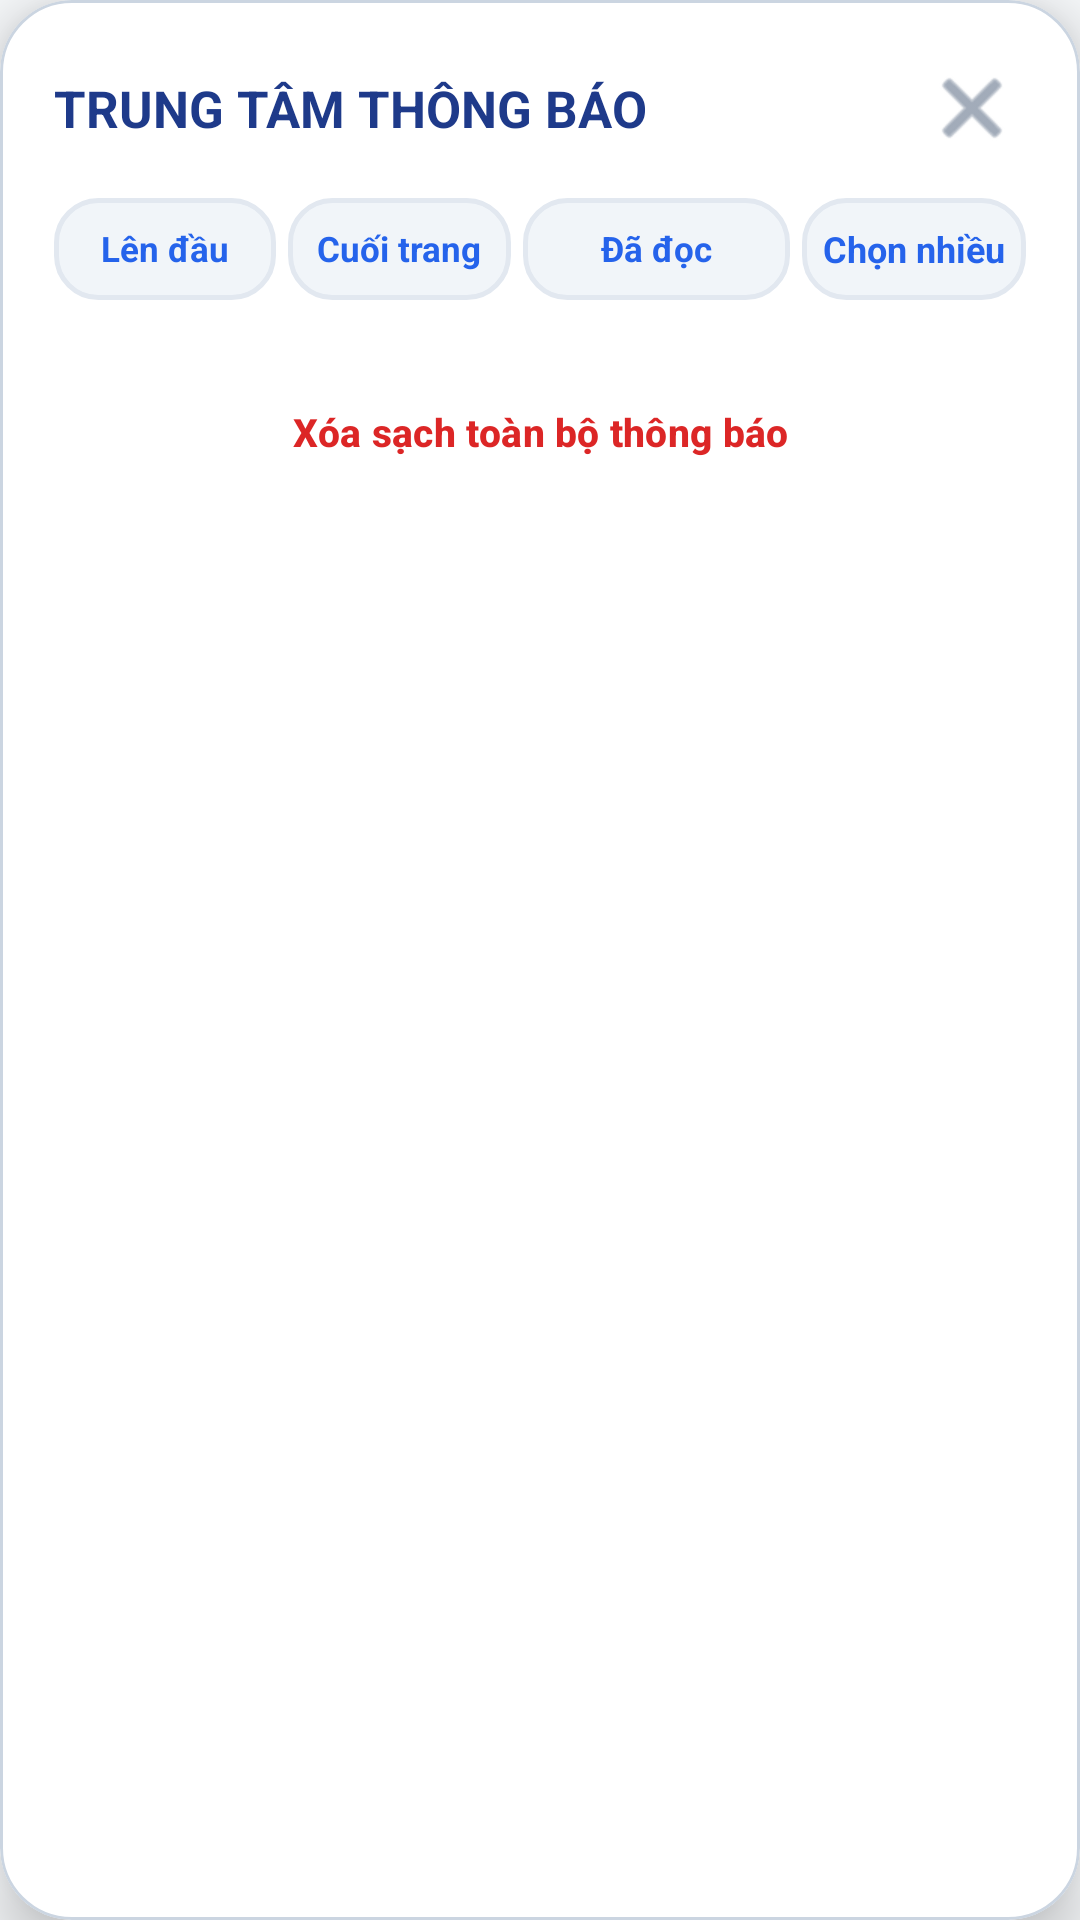

Here is an Android app screen rendered from its layout file. Give the layout XML and the strings, colors and styles it references.
<!-- AndroidManifest.xml: application theme Theme.LectuPlan -->
<!-- res/layout/dialog_notification_center.xml -->
<?xml version="1.0" encoding="utf-8"?>
<com.google.android.material.card.MaterialCardView
    xmlns:android="http://schemas.android.com/apk/res/android"
    xmlns:app="http://schemas.android.com/apk/res-auto"
    android:layout_width="match_parent"
    android:layout_height="wrap_content"
    android:layout_margin="12dp"
    app:cardCornerRadius="24dp"
    app:cardElevation="12dp"
    app:strokeWidth="1dp"
    app:strokeColor="@color/border_default"
    app:cardBackgroundColor="@color/surface_card">

    <LinearLayout
        android:layout_width="match_parent"
        android:layout_height="wrap_content"
        android:orientation="vertical"
        android:padding="18dp">

        
        <LinearLayout
            android:layout_width="match_parent"
            android:layout_height="wrap_content"
            android:orientation="horizontal"
            android:gravity="center_vertical"
            android:layout_marginBottom="12dp">

            <TextView
                android:layout_width="0dp"
                android:layout_height="wrap_content"
                android:layout_weight="1"
                android:text="TRUNG TÂM THÔNG BÁO"
                android:textSize="17sp"
                android:textStyle="bold"
                android:textColor="@color/tab_header_title" />

            <ImageButton
                android:id="@+id/btnCloseNotifCenterTop"
                android:layout_width="36dp"
                android:layout_height="36dp"
                android:background="?android:attr/selectableItemBackgroundBorderless"
                android:contentDescription="Đóng"
                android:src="@android:drawable/ic_menu_close_clear_cancel"
                app:tint="@color/nav_item_unselected_tint" />
        </LinearLayout>

        
        <LinearLayout
            android:id="@+id/layoutNotifTopActions"
            android:layout_width="match_parent"
            android:layout_height="wrap_content"
            android:orientation="horizontal"
            android:gravity="center_vertical"
            android:layout_marginBottom="10dp">

            <TextView
                android:id="@+id/btnNotifScrollTop"
                android:layout_width="0dp"
                android:layout_height="34dp"
                android:layout_weight="1"
                android:background="@drawable/bg_search_input"
                android:gravity="center"
                android:text="Lên đầu"
                android:textColor="@color/accent_blue"
                android:textSize="11.5sp"
                android:textStyle="bold"
                android:clickable="true"
                android:focusable="true"
                android:layout_marginEnd="4dp" />

            <TextView
                android:id="@+id/btnNotifScrollBottom"
                android:layout_width="0dp"
                android:layout_height="34dp"
                android:layout_weight="1"
                android:background="@drawable/bg_search_input"
                android:gravity="center"
                android:text="Cuối trang"
                android:textColor="@color/accent_blue"
                android:textSize="11.5sp"
                android:textStyle="bold"
                android:clickable="true"
                android:focusable="true"
                android:layout_marginEnd="4dp" />

            <TextView
                android:id="@+id/btnMarkAllRead"
                android:layout_width="0dp"
                android:layout_height="34dp"
                android:layout_weight="1.2"
                android:background="@drawable/bg_search_input"
                android:gravity="center"
                android:text="Đã đọc"
                android:textColor="#2563EB"
                android:textSize="11.5sp"
                android:textStyle="bold"
                android:clickable="true"
                android:focusable="true"
                android:layout_marginEnd="4dp" />

            <TextView
                android:id="@+id/btnEnableNotifMultiSelect"
                android:layout_width="0dp"
                android:layout_height="34dp"
                android:layout_weight="1"
                android:background="@drawable/bg_search_input"
                android:gravity="center"
                android:text="Chọn nhiều"
                android:textColor="@color/accent_purple"
                android:textSize="12sp"
                android:textStyle="bold"
                android:clickable="true"
                android:focusable="true" />
        </LinearLayout>

        
        <com.google.android.material.card.MaterialCardView
            android:id="@+id/layoutNotifMultiSelectBar"
            android:layout_width="match_parent"
            android:layout_height="wrap_content"
            android:visibility="gone"
            android:layout_marginBottom="10dp"
            app:cardCornerRadius="12dp"
            app:cardElevation="2dp"
            app:cardBackgroundColor="#FEF2F2"
            app:strokeColor="#FCA5A5"
            app:strokeWidth="1dp">

            <LinearLayout
                android:layout_width="match_parent"
                android:layout_height="wrap_content"
                android:orientation="horizontal"
                android:gravity="center_vertical"
                android:padding="8dp">

                <TextView
                    android:id="@+id/tvNotifSelectedCount"
                    android:layout_width="0dp"
                    android:layout_height="wrap_content"
                    android:layout_weight="1"
                    android:text="Đã chọn: 0"
                    android:textColor="#991B1B"
                    android:textSize="12sp"
                    android:textStyle="bold"
                    android:paddingStart="6dp" />

                <Button
                    android:id="@+id/btnNotifSelectAll"
                    android:layout_width="wrap_content"
                    android:layout_height="32dp"
                    android:text="Tất cả"
                    android:textSize="11sp"
                    android:backgroundTint="#EF4444"
                    android:textColor="#FFFFFF"
                    app:cornerRadius="6dp"
                    android:layout_marginEnd="4dp" />

                <Button
                    android:id="@+id/btnNotifBatchDelete"
                    android:layout_width="wrap_content"
                    android:layout_height="32dp"
                    android:text="Xóa"
                    android:textSize="11sp"
                    android:backgroundTint="#DC2626"
                    android:textColor="#FFFFFF"
                    app:cornerRadius="6dp"
                    android:layout_marginEnd="4dp" />

                <Button
                    android:id="@+id/btnNotifCancelMultiSelect"
                    android:layout_width="wrap_content"
                    android:layout_height="32dp"
                    android:text="Hủy"
                    android:textSize="11sp"
                    android:backgroundTint="#64748B"
                    android:textColor="#FFFFFF"
                    app:cornerRadius="6dp" />
            </LinearLayout>
        </com.google.android.material.card.MaterialCardView>

        
        <androidx.recyclerview.widget.RecyclerView
            android:id="@+id/rvNotifications"
            android:layout_width="match_parent"
            android:layout_height="0dp"
            android:layout_weight="1"
            android:scrollbars="vertical"
            android:layout_marginBottom="12dp" />

        <TextView
            android:id="@+id/tvNotifEmpty"
            android:layout_width="match_parent"
            android:layout_height="0dp"
            android:layout_weight="1"
            android:gravity="center"
            android:text="Chưa có thông báo nào."
            android:textColor="@color/text_tertiary"
            android:textSize="14sp"
            android:visibility="gone" />

        
        <Button
            android:id="@+id/btnClearAllNotifs"
            android:layout_width="match_parent"
            android:layout_height="44dp"
            android:text="Xóa sạch toàn bộ thông báo"
            android:textColor="#DC2626"
            android:backgroundTint="#FEE2E2"
            android:textSize="13sp"
            android:textStyle="bold"
            style="?attr/materialButtonOutlinedStyle"
            app:strokeColor="#FCA5A5"
            app:strokeWidth="1dp"
            app:cornerRadius="12dp" />

    </LinearLayout>
</com.google.android.material.card.MaterialCardView>
<!-- resources referenced by this layout -->
<resources>
  <color name="accent_blue">#2563EB</color>
  <color name="accent_purple">#2563EB</color>
  <color name="border_default">#CBD5E1</color>
  <color name="nav_item_unselected_tint">#64748B</color>
  <color name="surface_card">#FFFFFF</color>
  <color name="tab_header_title">#1E3A8A</color>
  <color name="text_tertiary">#64748B</color>
  <!-- drawable bg_search_input (drawable) -->
  <?xml version="1.0" encoding="utf-8"?>
  <shape xmlns:android="http://schemas.android.com/apk/res/android"
      android:shape="rectangle">
      <solid android:color="@color/surface_card_secondary" />
      <corners android:radius="14dp" />
      <stroke
          android:width="1.5dp"
          android:color="@color/border_subtle" />
  </shape>
  <style name="Theme.LectuPlan" parent="Base.Theme.LectuPlan" />
  <color name="surface_card_secondary">#F1F5F9</color>
  <color name="border_subtle">#E2E8F0</color>
  <style name="Base.Theme.LectuPlan" parent="Theme.Material3.DayNight.NoActionBar">
          <item name="android:windowBackground">@color/window_background</item>
          <item name="colorSurface">@color/surface_card</item>
          <item name="colorOnSurface">@color/text_primary</item>
          <item name="colorSurfaceVariant">@color/surface_card_secondary</item>
          <item name="colorOnSurfaceVariant">@color/text_secondary</item>
          <item name="elevationOverlayEnabled">false</item>
          
          <item name="android:windowLightStatusBar" tools:targetApi="23">true</item>
          <item name="android:windowLightNavigationBar" tools:targetApi="27">true</item>
      </style>
  <color name="window_background">#F8FAFC</color>
  <color name="text_primary">#0F172A</color>
  <color name="text_secondary">#475569</color>
</resources>
